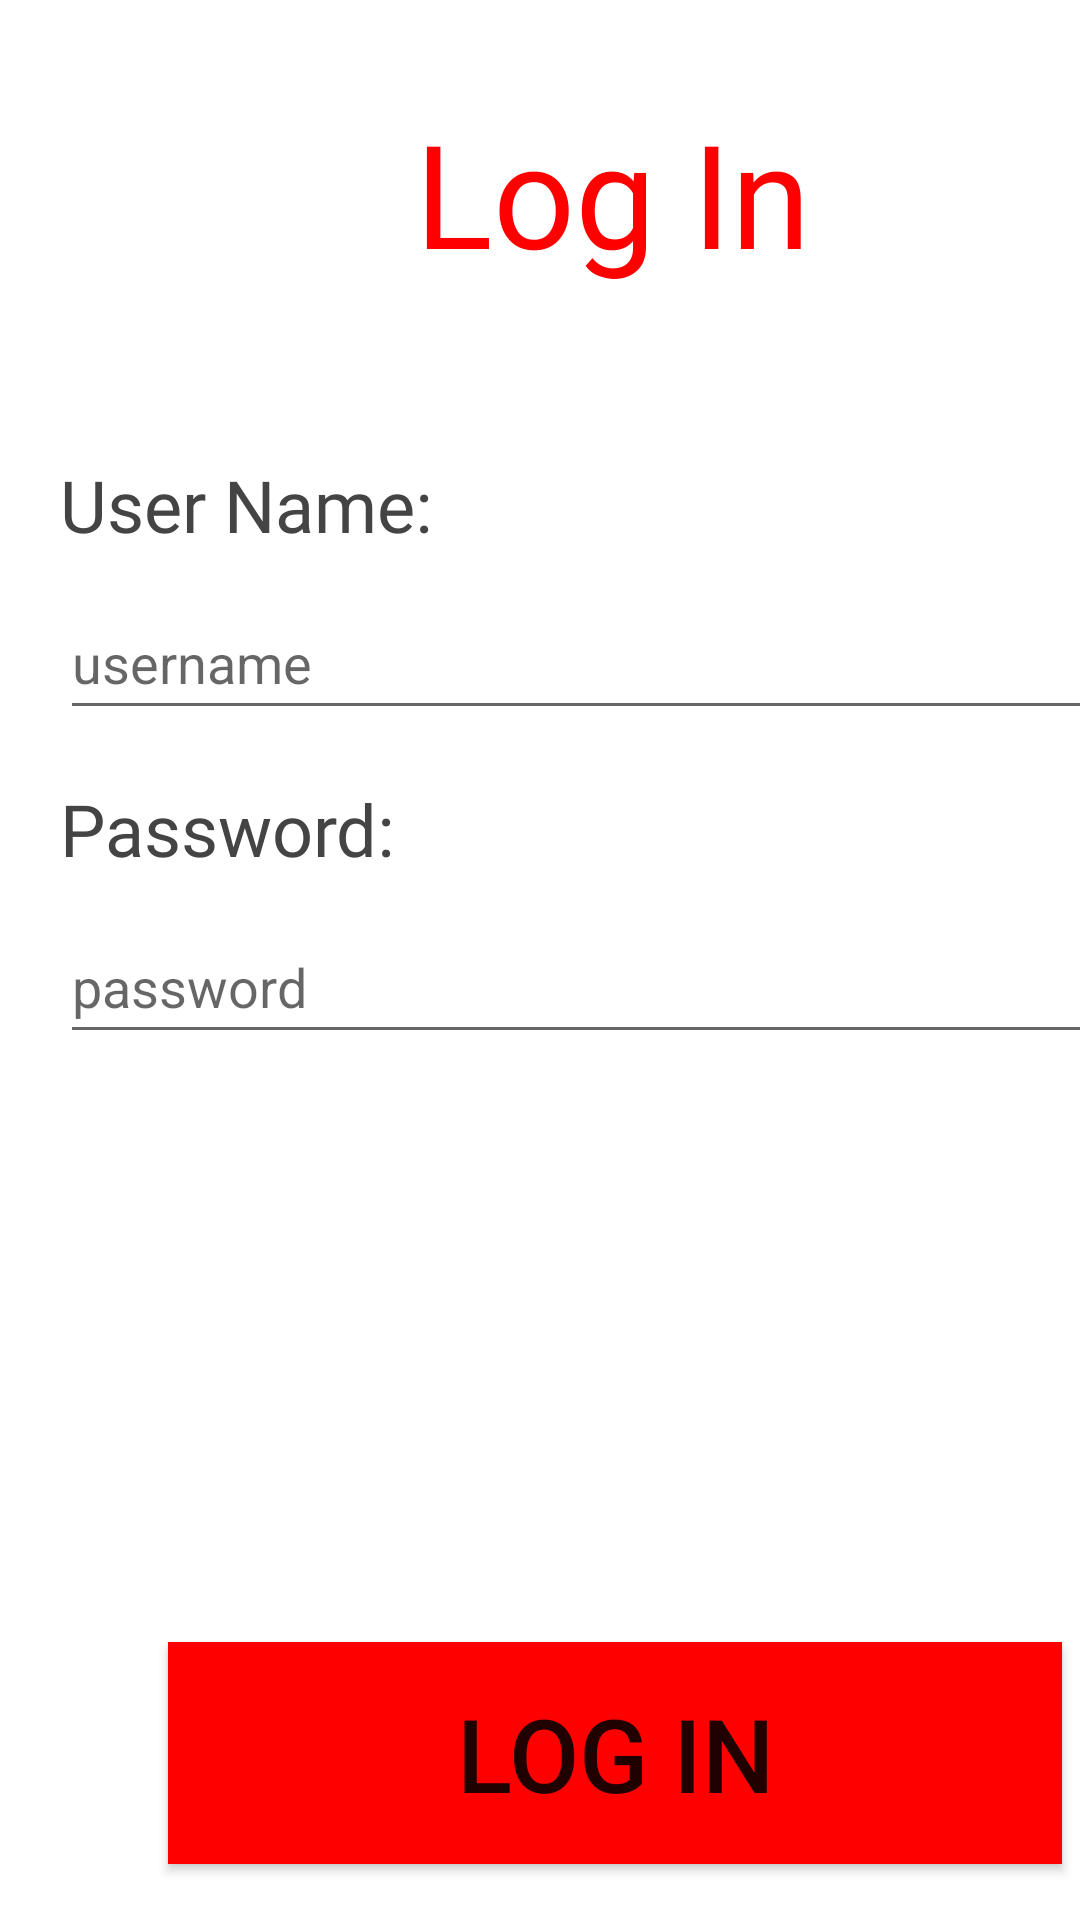

This screen was rendered from an Android layout file. Write that file and the resources it references.
<!-- AndroidManifest.xml: application theme Theme.Solipaire -->
<!-- res/layout/fragment_login.xml -->
<?xml version="1.0" encoding="utf-8"?>
<androidx.constraintlayout.widget.ConstraintLayout xmlns:android="http://schemas.android.com/apk/res/android"
    xmlns:app="http://schemas.android.com/apk/res-auto"
    xmlns:tools="http://schemas.android.com/tools"
    android:layout_width="match_parent"
    android:layout_height="match_parent"
    tools:context=".activity.StartScreenActivity">

    <TextView
        android:id="@+id/passwordTitle"
        android:layout_width="wrap_content"
        android:layout_height="wrap_content"
        android:layout_marginStart="20dp"
        android:layout_marginTop="260dp"
        android:fontFamily="@font/kameron_bold"
        android:text="Password: "
        android:textAlignment="viewStart"
        android:textAppearance="@style/TextAppearance.AppCompat.Large"
        android:textColor="#444444"
        android:textSize="24sp"
        app:layout_constraintStart_toStartOf="parent"
        app:layout_constraintTop_toTopOf="parent" />

    <TextView
        android:id="@+id/LogInTitle"
        android:layout_width="361dp"
        android:layout_height="88dp"
        android:layout_marginStart="24dp"
        android:layout_marginTop="32dp"
        android:fontFamily="@font/kameron_bold"
        android:text="@string/log_in"
        android:textAlignment="center"
        android:textAppearance="@style/TextAppearance.AppCompat.Large"
        android:textColor="#FF0000"
        android:textSize="48sp"
        app:layout_constraintStart_toStartOf="parent"
        app:layout_constraintTop_toTopOf="parent" />

    <TextView
        android:id="@+id/userNameTitle"
        android:layout_width="wrap_content"
        android:layout_height="wrap_content"
        android:layout_marginStart="20dp"
        android:layout_marginTop="152dp"
        android:fontFamily="@font/kameron_bold"
        android:text="User Name: "
        android:textAlignment="viewStart"
        android:textAppearance="@style/TextAppearance.AppCompat.Large"
        android:textColor="#444444"
        android:textSize="24sp"
        app:layout_constraintStart_toStartOf="parent"
        app:layout_constraintTop_toTopOf="parent" />

    <EditText
        android:id="@+id/mUserName"
        android:layout_width="368dp"
        android:layout_height="48dp"
        android:layout_marginStart="20dp"
        android:layout_marginTop="11dp"
        android:ems="10"
        android:hint="username"
        android:inputType="textPersonName"
        app:layout_constraintStart_toStartOf="parent"
        app:layout_constraintTop_toBottomOf="@+id/userNameTitle"
        android:autofillHints="" />

    <EditText
        android:id="@+id/mPassword"
        android:layout_width="368dp"
        android:layout_height="48dp"
        android:layout_marginStart="20dp"
        android:layout_marginTop="11dp"
        android:ems="10"
        android:hint="password"
        android:inputType="textPassword"
        app:layout_constraintStart_toStartOf="parent"
        app:layout_constraintTop_toBottomOf="@+id/passwordTitle" />

    <Button
        android:id="@+id/loginButton"
        android:layout_width="298dp"
        android:layout_height="74dp"
        android:layout_marginStart="56dp"
        android:layout_marginTop="196dp"
        android:background="#FF0000"
        android:text="@string/log_in"
        android:textSize="34sp"
        app:layout_constraintStart_toStartOf="parent"
        app:layout_constraintTop_toBottomOf="@+id/mPassword" />

</androidx.constraintlayout.widget.ConstraintLayout>
<!-- resources referenced by this layout -->
<resources>
  <string name="log_in">Log In</string>
  <style name="Theme.Solipaire" parent="Theme.MaterialComponents.DayNight.DarkActionBar">
          
          <item name="colorPrimary">@color/purple_500</item>
          <item name="colorPrimaryVariant">@color/purple_700</item>
          <item name="colorOnPrimary">@color/white</item>
          
          <item name="colorSecondary">@color/teal_200</item>
          <item name="colorSecondaryVariant">@color/teal_700</item>
          <item name="colorOnSecondary">@color/black</item>
          
          <item name="android:statusBarColor" tools:targetApi="l">?attr/colorPrimaryVariant</item>
          
      </style>
  <color name="white">#FFFFFFFF</color>
  <color name="teal_200">#FF03DAC5</color>
  <color name="teal_700">#FF018786</color>
  <color name="black">#FF000000</color>
  <!-- not gathered from this repository: default colours our renderer supplied (Android Studio template values) -->
  <color name="purple_500">#FF6200EE</color>
  <color name="purple_700">#FF3700B3</color>
</resources>
